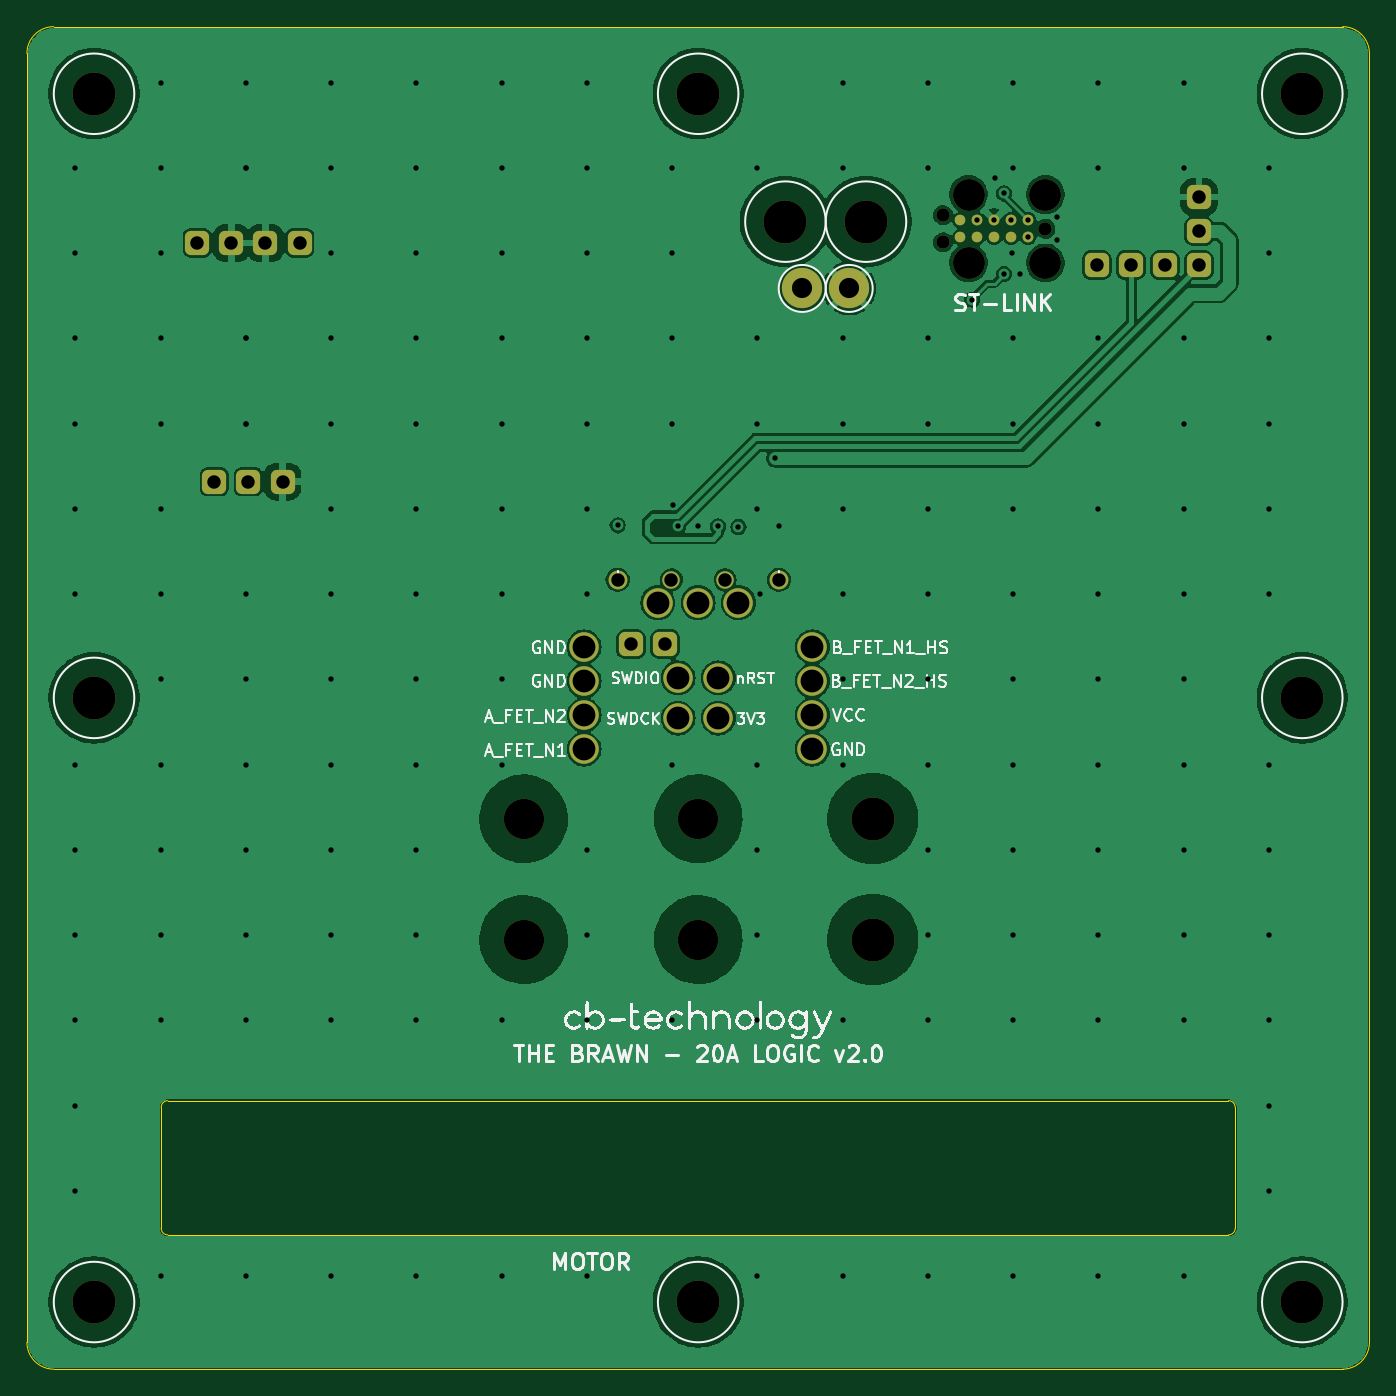
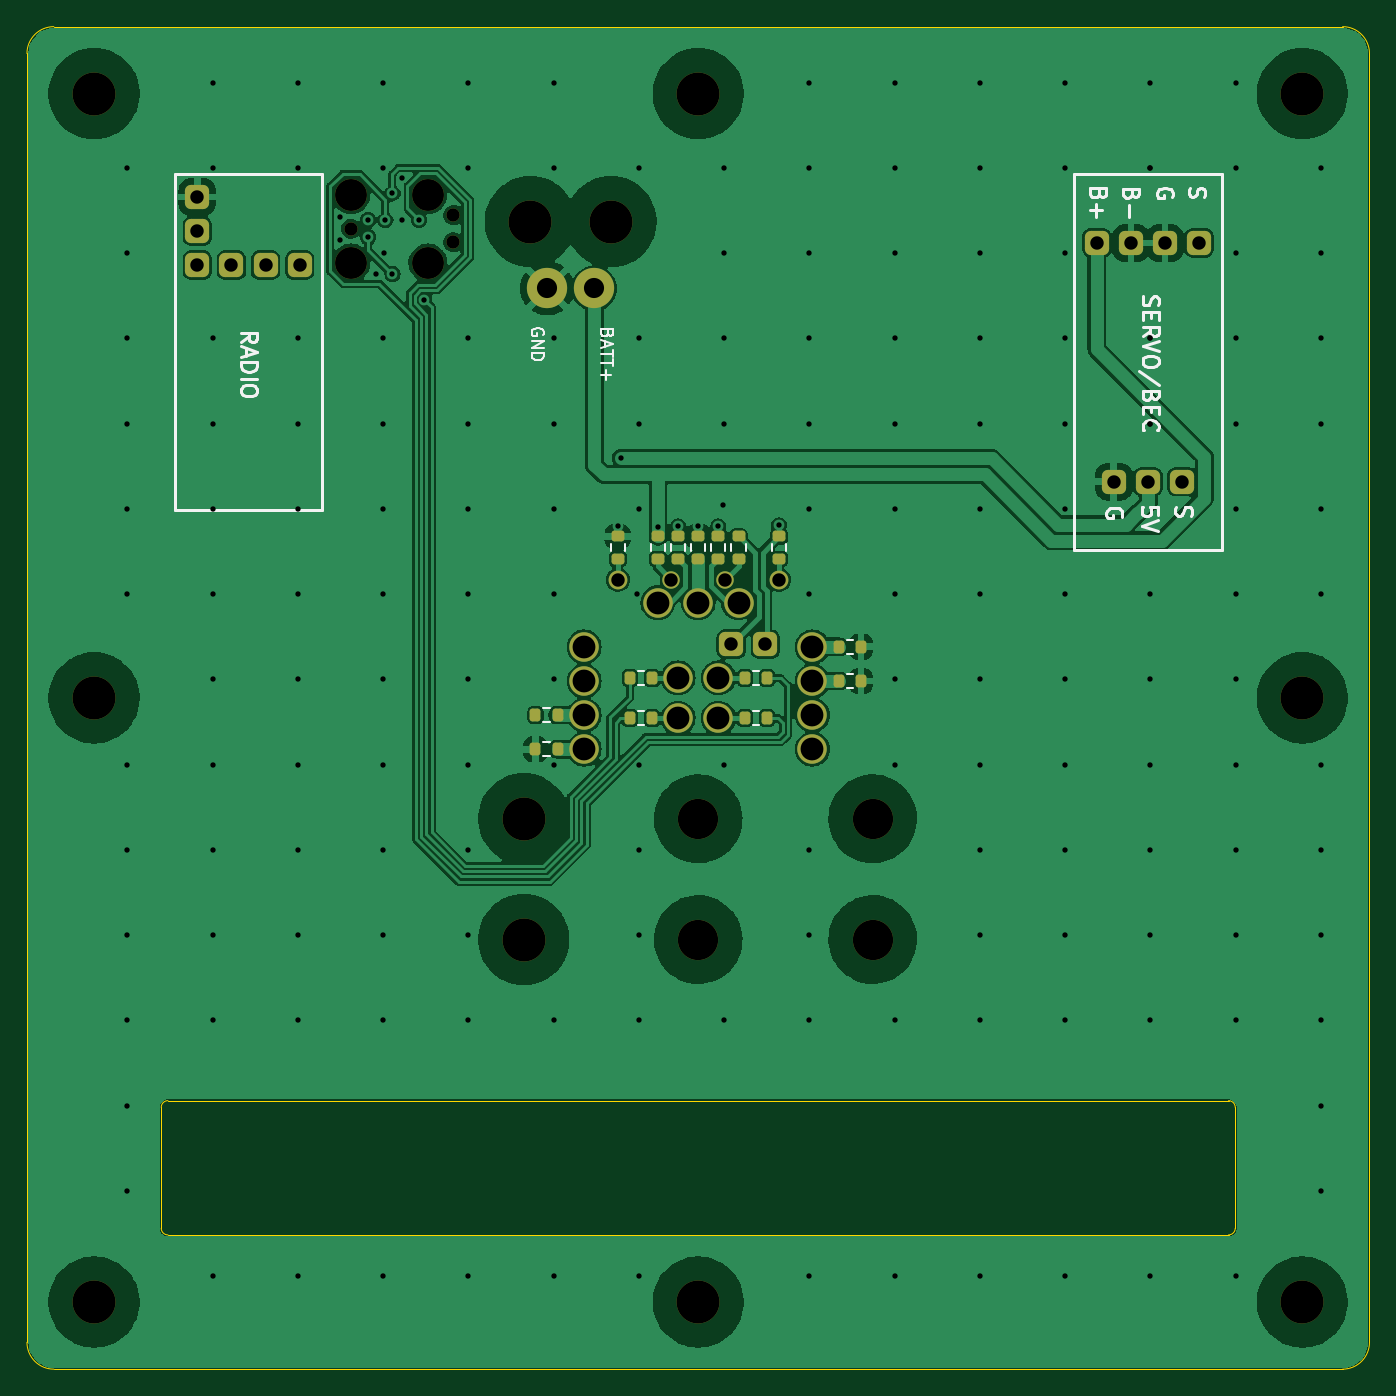
Circuit board: 11 layer files. Board 100.0 x 100.0 mm.
- bottom_copper: THE_BRAWN-20A_LOGIC_FIXTURE-B_Cu.gbr (188216 bytes)
- bottom_mask: THE_BRAWN-20A_LOGIC_FIXTURE-B_Mask.gbr (5224 bytes)
- paste: THE_BRAWN-20A_LOGIC_FIXTURE-B_Paste.gbr (2354 bytes)
- bottom_silk: THE_BRAWN-20A_LOGIC_FIXTURE-B_Silkscreen.gbr (19234 bytes)
- outline: THE_BRAWN-20A_LOGIC_FIXTURE-Edge_Cuts.gbr (1582 bytes)
- top_copper: THE_BRAWN-20A_LOGIC_FIXTURE-F_Cu.gbr (150973 bytes)
- top_mask: THE_BRAWN-20A_LOGIC_FIXTURE-F_Mask.gbr (4192 bytes)
- paste: THE_BRAWN-20A_LOGIC_FIXTURE-F_Paste.gbr (528 bytes)
- top_silk: THE_BRAWN-20A_LOGIC_FIXTURE-F_Silkscreen.gbr (83343 bytes)
- drill: THE_BRAWN-20A_LOGIC_FIXTURE-NPTH.drl (957 bytes)
- drill: THE_BRAWN-20A_LOGIC_FIXTURE-PTH.drl (4266 bytes)

=== bottom_copper: THE_BRAWN-20A_LOGIC_FIXTURE-B_Cu.gbr (188216 bytes, source omitted) ===
=== bottom_mask: THE_BRAWN-20A_LOGIC_FIXTURE-B_Mask.gbr ===
%TF.GenerationSoftware,KiCad,Pcbnew,7.0.2-6a45011f42~172~ubuntu22.04.1*%
%TF.CreationDate,2023-05-30T13:10:43+12:00*%
%TF.ProjectId,THE_BRAWN-20A_LOGIC_FIXTURE,5448455f-4252-4415-974e-2d3230415f4c,v1.0*%
%TF.SameCoordinates,Original*%
%TF.FileFunction,Soldermask,Bot*%
%TF.FilePolarity,Negative*%
%FSLAX46Y46*%
G04 Gerber Fmt 4.6, Leading zero omitted, Abs format (unit mm)*
G04 Created by KiCad (PCBNEW 7.0.2-6a45011f42~172~ubuntu22.04.1) date 2023-05-30 13:10:43*
%MOMM*%
%LPD*%
G01*
G04 APERTURE LIST*
G04 Aperture macros list*
%AMRoundRect*
0 Rectangle with rounded corners*
0 $1 Rounding radius*
0 $2 $3 $4 $5 $6 $7 $8 $9 X,Y pos of 4 corners*
0 Add a 4 corners polygon primitive as box body*
4,1,4,$2,$3,$4,$5,$6,$7,$8,$9,$2,$3,0*
0 Add four circle primitives for the rounded corners*
1,1,$1+$1,$2,$3*
1,1,$1+$1,$4,$5*
1,1,$1+$1,$6,$7*
1,1,$1+$1,$8,$9*
0 Add four rect primitives between the rounded corners*
20,1,$1+$1,$2,$3,$4,$5,0*
20,1,$1+$1,$4,$5,$6,$7,0*
20,1,$1+$1,$6,$7,$8,$9,0*
20,1,$1+$1,$8,$9,$2,$3,0*%
G04 Aperture macros list end*
%ADD10C,2.200000*%
%ADD11C,3.200000*%
%ADD12C,1.400000*%
%ADD13C,2.374900*%
%ADD14C,0.990600*%
%ADD15C,1.300000*%
%ADD16RoundRect,0.450000X0.450000X-0.450000X0.450000X0.450000X-0.450000X0.450000X-0.450000X-0.450000X0*%
%ADD17C,3.000000*%
%ADD18RoundRect,0.200000X0.275000X-0.200000X0.275000X0.200000X-0.275000X0.200000X-0.275000X-0.200000X0*%
%ADD19RoundRect,0.200000X-0.200000X-0.275000X0.200000X-0.275000X0.200000X0.275000X-0.200000X0.275000X0*%
%ADD20RoundRect,0.450000X0.450000X0.450000X-0.450000X0.450000X-0.450000X-0.450000X0.450000X-0.450000X0*%
G04 APERTURE END LIST*
D10*
%TO.C,TP21*%
X228500000Y-143820000D03*
%TD*%
D11*
%TO.C,M3*%
X265000000Y-185000000D03*
%TD*%
D10*
%TO.C,TP14*%
X221500000Y-138500000D03*
%TD*%
D11*
%TO.C,M5*%
X175000000Y-95000000D03*
%TD*%
D10*
%TO.C,TP9*%
X218500000Y-141500000D03*
%TD*%
D11*
%TO.C,M6*%
X265000000Y-140000000D03*
%TD*%
%TO.C,M11*%
X232500000Y-104525000D03*
%TD*%
D10*
%TO.C,TP1*%
X211500000Y-136200000D03*
%TD*%
D11*
%TO.C,M4*%
X220000000Y-95000000D03*
%TD*%
%TO.C,M15*%
X233000000Y-149000000D03*
%TD*%
D10*
%TO.C,TP5*%
X217000000Y-132900000D03*
%TD*%
D11*
%TO.C,M7*%
X175000000Y-140000000D03*
%TD*%
D12*
%TO.C,TP12*%
X226000000Y-131200000D03*
%TD*%
D11*
%TO.C,M12*%
X226500000Y-104525000D03*
%TD*%
D10*
%TO.C,TP10*%
X220000000Y-132900000D03*
%TD*%
D11*
%TO.C,M1*%
X175000000Y-185000000D03*
%TD*%
D13*
%TO.C,N1*%
X245860000Y-107590000D03*
D14*
X245860000Y-105050000D03*
D13*
X245860000Y-102510000D03*
X240145000Y-107590000D03*
X240145000Y-102510000D03*
D14*
X238240000Y-106066000D03*
X238240000Y-104034000D03*
%TD*%
D11*
%TO.C,M2*%
X265000000Y-95000000D03*
%TD*%
D10*
%TO.C,TP19*%
X228500000Y-138740000D03*
%TD*%
D15*
%TO.C,TP11*%
X222000000Y-131200000D03*
%TD*%
D11*
%TO.C,M16*%
X233000000Y-158000000D03*
%TD*%
D10*
%TO.C,TP18*%
X228500000Y-136200000D03*
%TD*%
%TO.C,TP2*%
X211500000Y-138740000D03*
%TD*%
D16*
%TO.C,J5*%
X215000000Y-136000000D03*
X217540000Y-136000000D03*
%TD*%
D15*
%TO.C,TP7*%
X218000000Y-131200000D03*
%TD*%
D10*
%TO.C,TP13*%
X223000000Y-132900000D03*
%TD*%
D11*
%TO.C,M8*%
X220000000Y-185000000D03*
%TD*%
D10*
%TO.C,TP20*%
X228500000Y-141280000D03*
%TD*%
%TO.C,TP3*%
X211500000Y-141280000D03*
%TD*%
D17*
%TO.C,TP17*%
X231250000Y-109500000D03*
%TD*%
D12*
%TO.C,TP6*%
X214000000Y-131200000D03*
%TD*%
D10*
%TO.C,TP15*%
X221500000Y-141500000D03*
%TD*%
D17*
%TO.C,TP16*%
X227750000Y-109500000D03*
%TD*%
D10*
%TO.C,TP8*%
X218500000Y-138500000D03*
%TD*%
%TO.C,TP4*%
X211500000Y-143820000D03*
%TD*%
D18*
%TO.C,R8*%
X220000000Y-129625000D03*
X220000000Y-127975000D03*
%TD*%
%TO.C,R3*%
X218500000Y-129625000D03*
X218500000Y-127975000D03*
%TD*%
D16*
%TO.C,J3*%
X190310000Y-106110000D03*
X187770000Y-106110000D03*
X185230000Y-106110000D03*
X182690000Y-106110000D03*
%TD*%
D19*
%TO.C,R14*%
X230475000Y-141280000D03*
X232125000Y-141280000D03*
%TD*%
%TO.C,R1*%
X207875000Y-136200000D03*
X209525000Y-136200000D03*
%TD*%
D18*
%TO.C,R10*%
X226000000Y-129625000D03*
X226000000Y-127975000D03*
%TD*%
D16*
%TO.C,J2*%
X254770000Y-107769500D03*
X252230000Y-107769500D03*
X249690000Y-107769500D03*
%TD*%
D18*
%TO.C,R11*%
X221500000Y-129625000D03*
X221500000Y-127975000D03*
%TD*%
%TO.C,R4*%
X214000000Y-129625000D03*
X214000000Y-127975000D03*
%TD*%
D19*
%TO.C,R15*%
X230475000Y-143820000D03*
X232125000Y-143820000D03*
%TD*%
D18*
%TO.C,R7*%
X217000000Y-129625000D03*
X217000000Y-127975000D03*
%TD*%
D20*
%TO.C,J1*%
X257310000Y-102689500D03*
X257310000Y-105229500D03*
X257310000Y-107769500D03*
%TD*%
D18*
%TO.C,R9*%
X223000000Y-129625000D03*
X223000000Y-127975000D03*
%TD*%
D19*
%TO.C,R2*%
X207875000Y-138740000D03*
X209525000Y-138740000D03*
%TD*%
%TO.C,R12*%
X223425000Y-138500000D03*
X225075000Y-138500000D03*
%TD*%
D16*
%TO.C,J4*%
X189040000Y-123890000D03*
X186500000Y-123890000D03*
X183960000Y-123890000D03*
%TD*%
D17*
%TO.C,M13*%
X220000000Y-149000000D03*
%TD*%
D19*
%TO.C,R5*%
X214875000Y-138500000D03*
X216525000Y-138500000D03*
%TD*%
D17*
%TO.C,M10*%
X207000000Y-149000000D03*
%TD*%
%TO.C,M9*%
X220000000Y-158000000D03*
%TD*%
D19*
%TO.C,R13*%
X223425000Y-141500000D03*
X225075000Y-141500000D03*
%TD*%
%TO.C,R6*%
X214875000Y-141500000D03*
X216525000Y-141500000D03*
%TD*%
D17*
%TO.C,M14*%
X207000000Y-158000000D03*
%TD*%
M02*

=== paste: THE_BRAWN-20A_LOGIC_FIXTURE-B_Paste.gbr (2354 bytes, source withheld) ===
=== bottom_silk: THE_BRAWN-20A_LOGIC_FIXTURE-B_Silkscreen.gbr (19234 bytes, source omitted) ===
=== outline: THE_BRAWN-20A_LOGIC_FIXTURE-Edge_Cuts.gbr ===
%TF.GenerationSoftware,KiCad,Pcbnew,7.0.2-6a45011f42~172~ubuntu22.04.1*%
%TF.CreationDate,2023-05-30T13:10:43+12:00*%
%TF.ProjectId,THE_BRAWN-20A_LOGIC_FIXTURE,5448455f-4252-4415-974e-2d3230415f4c,v1.0*%
%TF.SameCoordinates,Original*%
%TF.FileFunction,Profile,NP*%
%FSLAX46Y46*%
G04 Gerber Fmt 4.6, Leading zero omitted, Abs format (unit mm)*
G04 Created by KiCad (PCBNEW 7.0.2-6a45011f42~172~ubuntu22.04.1) date 2023-05-30 13:10:43*
%MOMM*%
%LPD*%
G01*
G04 APERTURE LIST*
%TA.AperFunction,Profile*%
%ADD10C,0.100000*%
%TD*%
G04 APERTURE END LIST*
D10*
X172000000Y-190000000D02*
X268000000Y-190000000D01*
X180500000Y-180000000D02*
X259500000Y-180000000D01*
X268000000Y-90000000D02*
X172000000Y-90000000D01*
X270000000Y-92000000D02*
G75*
G03*
X268000000Y-90000000I-2000000J0D01*
G01*
X170000000Y-188000000D02*
G75*
G03*
X172000000Y-190000000I2000000J0D01*
G01*
X180000000Y-179500000D02*
G75*
G03*
X180500000Y-180000000I500000J0D01*
G01*
X270000000Y-188000000D02*
X270000000Y-92000000D01*
X260000000Y-170500000D02*
G75*
G03*
X259500000Y-170000000I-500000J0D01*
G01*
X268000000Y-190000000D02*
G75*
G03*
X270000000Y-188000000I0J2000000D01*
G01*
X180500000Y-170000000D02*
X259500000Y-170000000D01*
X180000000Y-170500000D02*
X180000000Y-179500000D01*
X259500000Y-180000000D02*
G75*
G03*
X260000000Y-179500000I0J500000D01*
G01*
X260000000Y-170500000D02*
X260000000Y-179500000D01*
X172000000Y-90000000D02*
G75*
G03*
X170000000Y-92000000I0J-2000000D01*
G01*
X180500000Y-170000000D02*
G75*
G03*
X180000000Y-170500000I0J-500000D01*
G01*
X170000000Y-92000000D02*
X170000000Y-188000000D01*
M02*

=== top_copper: THE_BRAWN-20A_LOGIC_FIXTURE-F_Cu.gbr (150973 bytes, source omitted) ===
=== top_mask: THE_BRAWN-20A_LOGIC_FIXTURE-F_Mask.gbr ===
%TF.GenerationSoftware,KiCad,Pcbnew,7.0.2-6a45011f42~172~ubuntu22.04.1*%
%TF.CreationDate,2023-05-30T13:10:43+12:00*%
%TF.ProjectId,THE_BRAWN-20A_LOGIC_FIXTURE,5448455f-4252-4415-974e-2d3230415f4c,v1.0*%
%TF.SameCoordinates,Original*%
%TF.FileFunction,Soldermask,Top*%
%TF.FilePolarity,Negative*%
%FSLAX46Y46*%
G04 Gerber Fmt 4.6, Leading zero omitted, Abs format (unit mm)*
G04 Created by KiCad (PCBNEW 7.0.2-6a45011f42~172~ubuntu22.04.1) date 2023-05-30 13:10:43*
%MOMM*%
%LPD*%
G01*
G04 APERTURE LIST*
G04 Aperture macros list*
%AMRoundRect*
0 Rectangle with rounded corners*
0 $1 Rounding radius*
0 $2 $3 $4 $5 $6 $7 $8 $9 X,Y pos of 4 corners*
0 Add a 4 corners polygon primitive as box body*
4,1,4,$2,$3,$4,$5,$6,$7,$8,$9,$2,$3,0*
0 Add four circle primitives for the rounded corners*
1,1,$1+$1,$2,$3*
1,1,$1+$1,$4,$5*
1,1,$1+$1,$6,$7*
1,1,$1+$1,$8,$9*
0 Add four rect primitives between the rounded corners*
20,1,$1+$1,$2,$3,$4,$5,0*
20,1,$1+$1,$4,$5,$6,$7,0*
20,1,$1+$1,$6,$7,$8,$9,0*
20,1,$1+$1,$8,$9,$2,$3,0*%
G04 Aperture macros list end*
%ADD10C,2.200000*%
%ADD11C,3.200000*%
%ADD12C,1.400000*%
%ADD13C,2.374900*%
%ADD14C,0.990600*%
%ADD15C,0.787400*%
%ADD16C,1.300000*%
%ADD17RoundRect,0.450000X0.450000X-0.450000X0.450000X0.450000X-0.450000X0.450000X-0.450000X-0.450000X0*%
%ADD18C,3.000000*%
%ADD19RoundRect,0.450000X0.450000X0.450000X-0.450000X0.450000X-0.450000X-0.450000X0.450000X-0.450000X0*%
G04 APERTURE END LIST*
D10*
%TO.C,TP21*%
X228500000Y-143820000D03*
%TD*%
D11*
%TO.C,M3*%
X265000000Y-185000000D03*
%TD*%
D10*
%TO.C,TP14*%
X221500000Y-138500000D03*
%TD*%
D11*
%TO.C,M5*%
X175000000Y-95000000D03*
%TD*%
D10*
%TO.C,TP9*%
X218500000Y-141500000D03*
%TD*%
D11*
%TO.C,M6*%
X265000000Y-140000000D03*
%TD*%
%TO.C,M11*%
X232500000Y-104525000D03*
%TD*%
D10*
%TO.C,TP1*%
X211500000Y-136200000D03*
%TD*%
D11*
%TO.C,M4*%
X220000000Y-95000000D03*
%TD*%
%TO.C,M15*%
X233000000Y-149000000D03*
%TD*%
D10*
%TO.C,TP5*%
X217000000Y-132900000D03*
%TD*%
D11*
%TO.C,M7*%
X175000000Y-140000000D03*
%TD*%
D12*
%TO.C,TP12*%
X226000000Y-131200000D03*
%TD*%
D11*
%TO.C,M12*%
X226500000Y-104525000D03*
%TD*%
D10*
%TO.C,TP10*%
X220000000Y-132900000D03*
%TD*%
D11*
%TO.C,M1*%
X175000000Y-185000000D03*
%TD*%
D13*
%TO.C,N1*%
X245860000Y-107590000D03*
D14*
X245860000Y-105050000D03*
D13*
X245860000Y-102510000D03*
X240145000Y-107590000D03*
X240145000Y-102510000D03*
D14*
X238240000Y-106066000D03*
X238240000Y-104034000D03*
D15*
X244590000Y-104415000D03*
X243320000Y-104415000D03*
X242050000Y-104415000D03*
X240780000Y-104415000D03*
X239510000Y-104415000D03*
X239510000Y-105685000D03*
X240780000Y-105685000D03*
X242050000Y-105685000D03*
X243320000Y-105685000D03*
X244590000Y-105685000D03*
%TD*%
D11*
%TO.C,M2*%
X265000000Y-95000000D03*
%TD*%
D10*
%TO.C,TP19*%
X228500000Y-138740000D03*
%TD*%
D16*
%TO.C,TP11*%
X222000000Y-131200000D03*
%TD*%
D11*
%TO.C,M16*%
X233000000Y-158000000D03*
%TD*%
D10*
%TO.C,TP18*%
X228500000Y-136200000D03*
%TD*%
%TO.C,TP2*%
X211500000Y-138740000D03*
%TD*%
D17*
%TO.C,J5*%
X215000000Y-136000000D03*
X217540000Y-136000000D03*
%TD*%
D16*
%TO.C,TP7*%
X218000000Y-131200000D03*
%TD*%
D10*
%TO.C,TP13*%
X223000000Y-132900000D03*
%TD*%
D11*
%TO.C,M8*%
X220000000Y-185000000D03*
%TD*%
D10*
%TO.C,TP20*%
X228500000Y-141280000D03*
%TD*%
%TO.C,TP3*%
X211500000Y-141280000D03*
%TD*%
D18*
%TO.C,TP17*%
X231250000Y-109500000D03*
%TD*%
D12*
%TO.C,TP6*%
X214000000Y-131200000D03*
%TD*%
D10*
%TO.C,TP15*%
X221500000Y-141500000D03*
%TD*%
D18*
%TO.C,TP16*%
X227750000Y-109500000D03*
%TD*%
D10*
%TO.C,TP8*%
X218500000Y-138500000D03*
%TD*%
%TO.C,TP4*%
X211500000Y-143820000D03*
%TD*%
D17*
%TO.C,J3*%
X190310000Y-106110000D03*
X187770000Y-106110000D03*
X185230000Y-106110000D03*
X182690000Y-106110000D03*
%TD*%
%TO.C,J2*%
X254770000Y-107769500D03*
X252230000Y-107769500D03*
X249690000Y-107769500D03*
%TD*%
D19*
%TO.C,J1*%
X257310000Y-102689500D03*
X257310000Y-105229500D03*
X257310000Y-107769500D03*
%TD*%
D17*
%TO.C,J4*%
X189040000Y-123890000D03*
X186500000Y-123890000D03*
X183960000Y-123890000D03*
%TD*%
D18*
%TO.C,M13*%
X220000000Y-149000000D03*
%TD*%
%TO.C,M10*%
X207000000Y-149000000D03*
%TD*%
%TO.C,M9*%
X220000000Y-158000000D03*
%TD*%
%TO.C,M14*%
X207000000Y-158000000D03*
%TD*%
M02*

=== paste: THE_BRAWN-20A_LOGIC_FIXTURE-F_Paste.gbr ===
%TF.GenerationSoftware,KiCad,Pcbnew,7.0.2-6a45011f42~172~ubuntu22.04.1*%
%TF.CreationDate,2023-05-30T13:10:43+12:00*%
%TF.ProjectId,THE_BRAWN-20A_LOGIC_FIXTURE,5448455f-4252-4415-974e-2d3230415f4c,v1.0*%
%TF.SameCoordinates,Original*%
%TF.FileFunction,Paste,Top*%
%TF.FilePolarity,Positive*%
%FSLAX46Y46*%
G04 Gerber Fmt 4.6, Leading zero omitted, Abs format (unit mm)*
G04 Created by KiCad (PCBNEW 7.0.2-6a45011f42~172~ubuntu22.04.1) date 2023-05-30 13:10:43*
%MOMM*%
%LPD*%
G01*
G04 APERTURE LIST*
G04 APERTURE END LIST*
M02*

=== top_silk: THE_BRAWN-20A_LOGIC_FIXTURE-F_Silkscreen.gbr (83343 bytes, source omitted) ===
=== drill: THE_BRAWN-20A_LOGIC_FIXTURE-NPTH.drl ===
M48
; DRILL file {KiCad 7.0.2-6a45011f42~172~ubuntu22.04.1} date Tue 30 May 2023 13:10:41
; FORMAT={-:-/ absolute / inch / decimal}
; #@! TF.CreationDate,2023-05-30T13:10:41+12:00
; #@! TF.GenerationSoftware,Kicad,Pcbnew,7.0.2-6a45011f42~172~ubuntu22.04.1
; #@! TF.FileFunction,NonPlated,1,2,NPTH
FMAT,2
INCH
; #@! TA.AperFunction,NonPlated,NPTH,ComponentDrill
T1C0.0390
; #@! TA.AperFunction,NonPlated,NPTH,ComponentDrill
T2C0.0935
; #@! TA.AperFunction,NonPlated,NPTH,ComponentDrill
T3C0.1181
; #@! TA.AperFunction,NonPlated,NPTH,ComponentDrill
T4C0.1260
%
G90
G05
T1
X9.3795Y-4.0958
X9.3795Y-4.1758
X9.6795Y-4.1358
T2
X9.4545Y-4.0358
X9.4545Y-4.2358
X9.6795Y-4.0358
X9.6795Y-4.2358
T3
X8.1496Y-5.8661
X8.1496Y-6.2205
X8.6614Y-5.8661
X8.6614Y-6.2205
T4
X6.8898Y-3.7402
X6.8898Y-5.5118
X6.8898Y-7.2835
X8.6614Y-3.7402
X8.6614Y-7.2835
X8.9173Y-4.1152
X9.1535Y-4.1152
X9.1732Y-5.8661
X9.1732Y-6.2205
X10.4331Y-3.7402
X10.4331Y-5.5118
X10.4331Y-7.2835
T0
M30

=== drill: THE_BRAWN-20A_LOGIC_FIXTURE-PTH.drl ===
M48
; DRILL file {KiCad 7.0.2-6a45011f42~172~ubuntu22.04.1} date Tue 30 May 2023 13:10:41
; FORMAT={-:-/ absolute / inch / decimal}
; #@! TF.CreationDate,2023-05-30T13:10:41+12:00
; #@! TF.GenerationSoftware,Kicad,Pcbnew,7.0.2-6a45011f42~172~ubuntu22.04.1
; #@! TF.FileFunction,Plated,1,2,PTH
FMAT,2
INCH
; #@! TA.AperFunction,Plated,PTH,ViaDrill
T1C0.0157
; #@! TA.AperFunction,Plated,PTH,ComponentDrill
T2C0.0394
; #@! TA.AperFunction,Plated,PTH,ComponentDrill
T3C0.0591
; #@! TA.AperFunction,Plated,PTH,ComponentDrill
T4C0.0669
%
G90
G05
T1
X6.8352Y-3.9573
X6.8352Y-4.2073
X6.8352Y-4.4573
X6.8352Y-4.7073
X6.8352Y-4.9573
X6.8352Y-5.2073
X6.8352Y-5.7073
X6.8352Y-5.9573
X6.8352Y-6.2073
X6.8352Y-6.4573
X6.8352Y-6.7073
X6.8352Y-6.9573
X7.0852Y-3.7073
X7.0852Y-3.9573
X7.0852Y-4.2073
X7.0852Y-4.4573
X7.0852Y-4.7073
X7.0852Y-4.9573
X7.0852Y-5.2073
X7.0852Y-5.4573
X7.0852Y-5.7073
X7.0852Y-5.9573
X7.0852Y-6.2073
X7.0852Y-6.4573
X7.0852Y-7.2073
X7.3352Y-3.7073
X7.3352Y-3.9573
X7.3352Y-3.9573
X7.3352Y-4.4573
X7.3352Y-4.4573
X7.3352Y-4.7073
X7.3352Y-4.7073
X7.3352Y-5.2073
X7.3352Y-5.4573
X7.3352Y-5.7073
X7.3352Y-5.9573
X7.3352Y-6.2073
X7.3352Y-6.4573
X7.3352Y-7.2073
X7.5852Y-3.7073
X7.5852Y-3.9573
X7.5852Y-4.2073
X7.5852Y-4.4573
X7.5852Y-4.7073
X7.5852Y-4.9573
X7.5852Y-5.2073
X7.5852Y-5.4573
X7.5852Y-5.7073
X7.5852Y-5.9573
X7.5852Y-6.2073
X7.5852Y-6.4573
X7.5852Y-7.2073
X7.8352Y-3.7073
X7.8352Y-3.9573
X7.8352Y-4.2073
X7.8352Y-4.4573
X7.8352Y-4.7073
X7.8352Y-4.9573
X7.8352Y-5.2073
X7.8352Y-5.4573
X7.8352Y-5.7073
X7.8352Y-5.9573
X7.8352Y-6.2073
X7.8352Y-6.4573
X7.8352Y-7.2073
X8.0852Y-3.7073
X8.0852Y-3.9573
X8.0852Y-4.2073
X8.0852Y-4.4573
X8.0852Y-4.7073
X8.0852Y-4.9573
X8.0852Y-5.2073
X8.0852Y-5.4573
X8.0852Y-5.7073
X8.0852Y-6.4573
X8.0852Y-7.2073
X8.3352Y-3.7073
X8.3352Y-3.9573
X8.3352Y-4.2073
X8.3352Y-4.4573
X8.3352Y-4.7073
X8.3352Y-4.9573
X8.3352Y-5.2073
X8.3352Y-5.9573
X8.3352Y-6.2073
X8.3352Y-6.4573
X8.3352Y-7.2073
X8.4252Y-5.0059
X8.5852Y-3.9573
X8.5852Y-4.2073
X8.5852Y-4.4573
X8.5852Y-4.7073
X8.5852Y-5.7073
X8.5852Y-6.4573
X8.5875Y-4.9458
X8.6024Y-5.0089
X8.6614Y-5.0089
X8.7205Y-5.0089
X8.7795Y-5.0108
X8.8352Y-3.9573
X8.8352Y-4.4573
X8.8352Y-4.7073
X8.8352Y-4.9573
X8.8352Y-5.7073
X8.8352Y-5.9573
X8.8352Y-6.2073
X8.8352Y-6.4573
X8.8352Y-7.2073
X8.8419Y-5.2081
X8.8878Y-4.8091
X8.8976Y-5.0089
X9.0852Y-3.7073
X9.0852Y-3.9573
X9.0852Y-4.4573
X9.0852Y-4.7073
X9.0852Y-4.9573
X9.0852Y-5.2073
X9.0852Y-5.4573
X9.0852Y-5.7073
X9.0852Y-6.4573
X9.0852Y-7.2073
X9.3352Y-3.7073
X9.3352Y-3.9573
X9.3352Y-4.4573
X9.3352Y-4.7073
X9.3352Y-4.9573
X9.3352Y-5.2073
X9.3352Y-5.4573
X9.3352Y-5.7073
X9.3352Y-5.9573
X9.3352Y-6.2073
X9.3352Y-6.4573
X9.3352Y-7.2073
X9.4646Y-4.3438
X9.4793Y-4.1112
X9.5295Y-4.1102
X9.5308Y-3.9862
X9.5581Y-4.2697
X9.5583Y-4.0325
X9.5787Y-4.1112
X9.5817Y-4.2077
X9.5852Y-3.7073
X9.5852Y-3.9573
X9.5852Y-4.4573
X9.5852Y-4.7073
X9.5852Y-4.9573
X9.5852Y-5.2073
X9.5852Y-5.4573
X9.5852Y-5.7073
X9.5852Y-5.9573
X9.5852Y-6.2073
X9.5852Y-6.4573
X9.5852Y-7.2073
X9.6063Y-4.2697
X9.6295Y-4.1108
X9.6295Y-4.1608
X9.7125Y-4.1024
X9.7125Y-4.1703
X9.8352Y-3.7073
X9.8352Y-3.9573
X9.8352Y-4.4573
X9.8352Y-4.7073
X9.8352Y-4.9573
X9.8352Y-5.2073
X9.8352Y-5.4573
X9.8352Y-5.7073
X9.8352Y-5.9573
X9.8352Y-6.2073
X9.8352Y-6.4573
X9.8352Y-7.2073
X10.0852Y-3.7073
X10.0852Y-3.9573
X10.0852Y-4.4573
X10.0852Y-4.7073
X10.0852Y-4.9573
X10.0852Y-5.2073
X10.0852Y-5.4573
X10.0852Y-5.7073
X10.0852Y-5.9573
X10.0852Y-6.2073
X10.0852Y-6.4573
X10.0852Y-7.2073
X10.3352Y-3.9573
X10.3352Y-4.2073
X10.3352Y-4.4573
X10.3352Y-4.7073
X10.3352Y-4.9573
X10.3352Y-5.2073
X10.3352Y-5.7073
X10.3352Y-5.9573
X10.3352Y-6.2073
X10.3352Y-6.4573
X10.3352Y-6.7073
X10.3352Y-6.9573
T2
X7.1925Y-4.1776
X7.2425Y-4.8776
X7.2925Y-4.1776
X7.3425Y-4.8776
X7.3925Y-4.1776
X7.4425Y-4.8776
X7.4925Y-4.1776
X8.4252Y-5.1654
X8.4646Y-5.3543
X8.5646Y-5.3543
X8.5827Y-5.1654
X8.7402Y-5.1654
X8.8976Y-5.1654
X9.8303Y-4.2429
X9.9303Y-4.2429
X10.0303Y-4.2429
X10.1303Y-4.0429
X10.1303Y-4.1429
X10.1303Y-4.2429
T3
X8.9665Y-4.311
X9.1043Y-4.311
T4
X8.3268Y-5.3622
X8.3268Y-5.4622
X8.3268Y-5.5622
X8.3268Y-5.6622
X8.5433Y-5.2323
X8.6024Y-5.4528
X8.6024Y-5.5709
X8.6614Y-5.2323
X8.7205Y-5.4528
X8.7205Y-5.5709
X8.7795Y-5.2323
X8.9961Y-5.3622
X8.9961Y-5.4622
X8.9961Y-5.5622
X8.9961Y-5.6622
T0
M30

